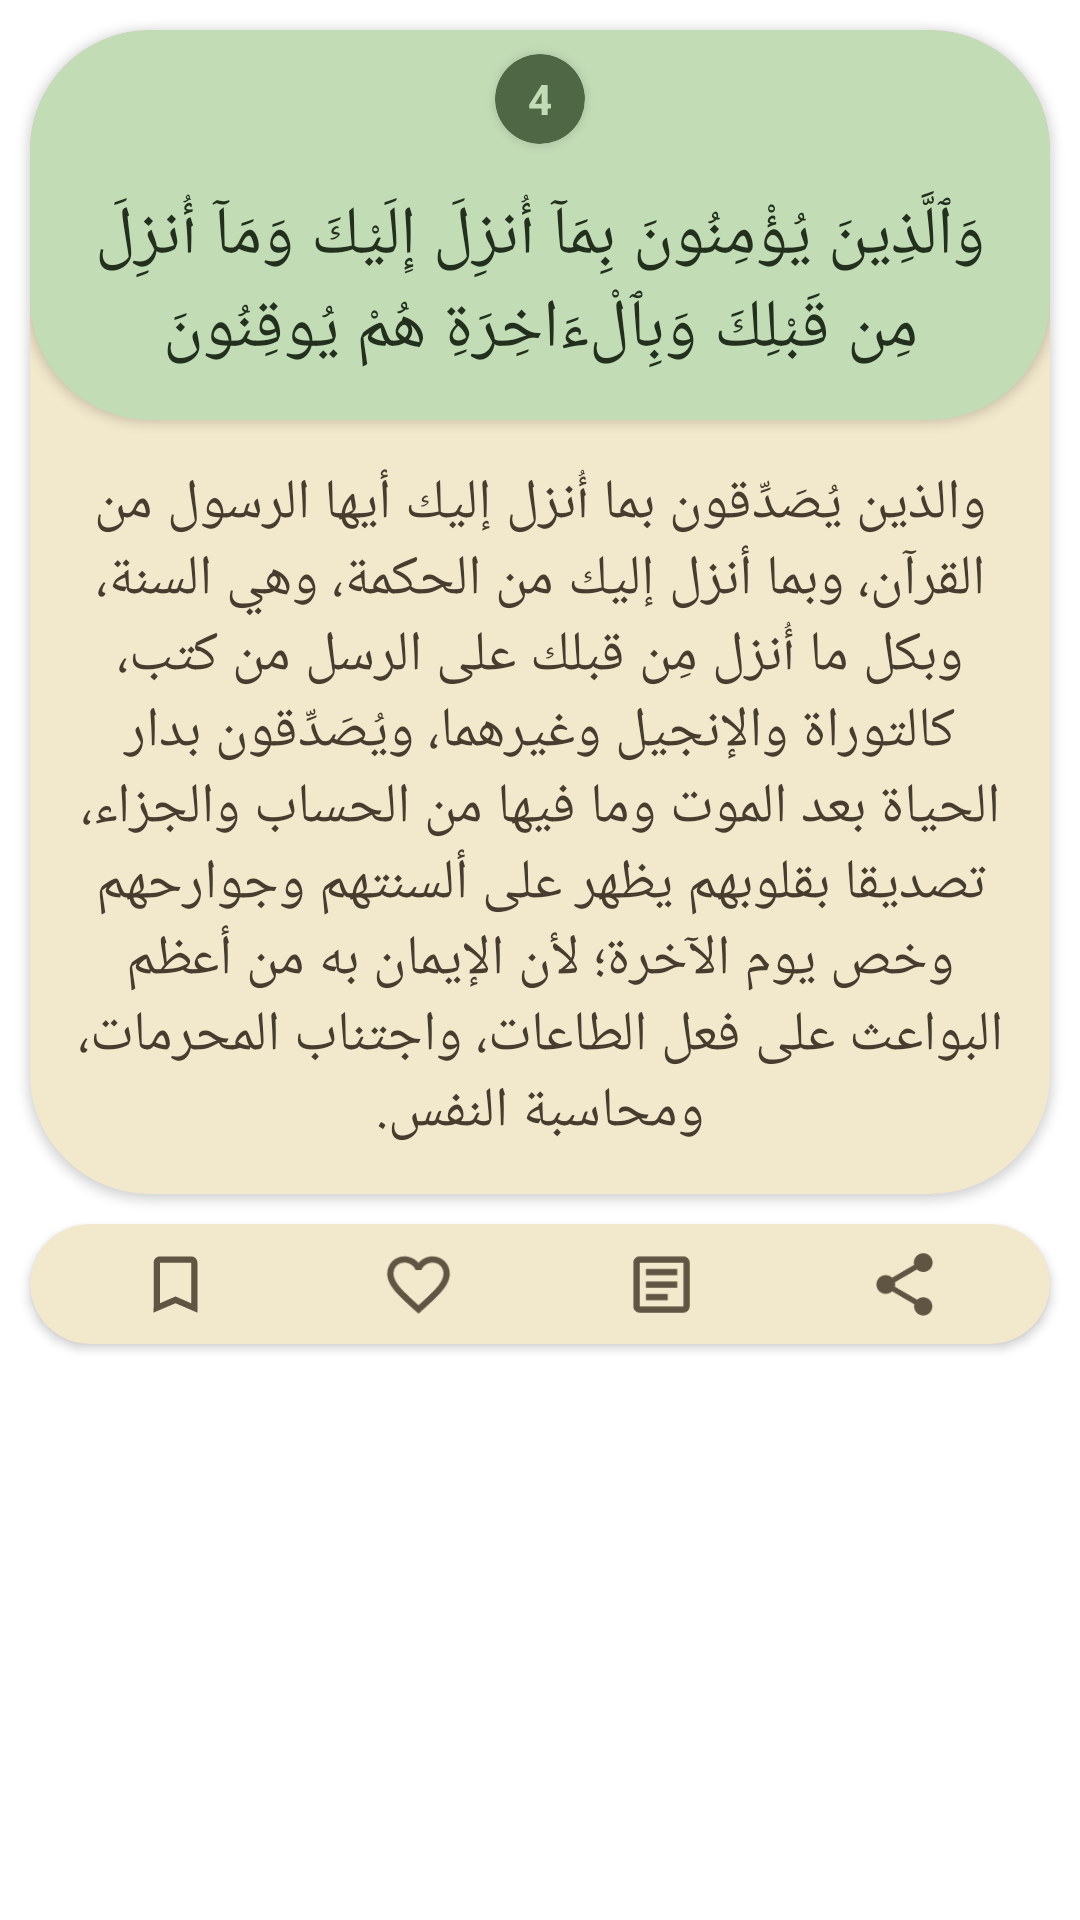

The Android layout XML behind this screen, and the referenced resources:
<!-- AndroidManifest.xml: application theme Theme.Tafasir -->
<!-- res/layout/read_ayah_model.xml -->
<?xml version="1.0" encoding="utf-8"?>
<LinearLayout xmlns:android="http://schemas.android.com/apk/res/android"
    xmlns:app="http://schemas.android.com/apk/res-auto"
    android:layout_width="match_parent"
    android:layout_height="wrap_content"
    android:orientation="vertical">


    <androidx.cardview.widget.CardView
        android:layout_width="match_parent"
        android:layout_height="wrap_content"
        android:layout_margin="10dp"
        app:cardBackgroundColor="@color/LightBrownPlus"
        app:cardCornerRadius="40dp">

        <RelativeLayout
            android:layout_width="match_parent"
            android:layout_height="wrap_content">

            <androidx.cardview.widget.CardView
                android:id="@+id/ayahCard"
                android:layout_width="match_parent"
                android:layout_height="wrap_content"
                app:cardBackgroundColor="@color/LightGreen"
                app:cardCornerRadius="40dp">

                <RelativeLayout
                    android:layout_width="match_parent"
                    android:layout_height="match_parent">

                    <androidx.cardview.widget.CardView
                        android:id="@+id/circleCard"
                        android:layout_width="30dp"
                        android:layout_height="30dp"
                        android:layout_marginTop="8dp"
                        android:layout_centerHorizontal="true"
                        app:cardBackgroundColor="@color/DarkGreen"
                        app:cardCornerRadius="100dp">

                        <TextView
                            android:id="@+id/ayahNumberTv"
                            android:layout_width="30dp"
                            android:layout_height="30dp"
                            android:gravity="center"
                            android:text="4"
                            android:textColor="@color/LightGreen"
                            android:textStyle="bold" />
                    </androidx.cardview.widget.CardView>

                    <TextView
                        android:id="@+id/ayahTv"
                        android:layout_below="@id/circleCard"
                        android:layout_width="wrap_content"
                        android:layout_height="wrap_content"
                        android:gravity="center"
                        android:layout_centerInParent="true"
                        android:padding="15dp"
                        android:text="@string/ayahTest"
                        android:fontFamily="@font/quran_font"
                        android:textColor="@color/DarkGreenB"
                        android:textSize="11pt" />

                </RelativeLayout>


            </androidx.cardview.widget.CardView>


            <TextView
                android:id="@+id/tafsirTv"
                android:layout_width="match_parent"
                android:layout_height="wrap_content"
                android:layout_below="@id/ayahCard"
                android:gravity="center"
                android:padding="15dp"
                android:fontFamily="@font/tafsir_font_a"
                android:text="@string/tafsirTest"
                android:textColor="@color/DarkBrownPlusB"
                android:textSize="9pt"
                android:textIsSelectable="true"/>
        </RelativeLayout>

    </androidx.cardview.widget.CardView>


    <androidx.cardview.widget.CardView
        android:layout_width="match_parent"
        android:layout_height="40dp"
        android:layout_marginLeft="10dp"
        android:layout_marginRight="10dp"
        android:layout_marginBottom="20dp"
        app:cardBackgroundColor="@color/LightBrownPlus"
        app:cardCornerRadius="20dp">

        <LinearLayout
            android:layout_width="match_parent"
            android:layout_height="match_parent"
            android:padding="8dp">

            <ImageView
                android:id="@+id/bookMarkBorderIcon"
                android:layout_width="25dp"
                android:layout_height="25dp"
                android:layout_gravity="center_vertical"
                android:layout_margin="2dp"
                android:layout_weight="1"
                android:src="@drawable/bookmark_border_24" />

            <ImageView
                android:id="@+id/heartBorderIcon"
                android:layout_width="25dp"
                android:layout_height="25dp"
                android:layout_gravity="center_vertical"
                android:layout_margin="2dp"
                android:layout_weight="1"
                android:src="@drawable/favorite_border" />

            <ImageView
                android:id="@+id/tafsirIcon"
                android:layout_width="25dp"
                android:layout_height="25dp"
                android:layout_gravity="center_vertical"
                android:layout_margin="2dp"
                android:layout_weight="1"
                android:src="@drawable/tafsir_24" />

            <ImageView
                android:id="@+id/shareIcon"
                android:layout_width="25dp"
                android:layout_height="25dp"
                android:layout_gravity="center_vertical"
                android:layout_margin="2dp"
                android:layout_weight="1"
                android:src="@drawable/share_24" />
        </LinearLayout>

    </androidx.cardview.widget.CardView>


</LinearLayout>
<!-- resources referenced by this layout -->
<resources>
  <color name="DarkBrownPlusB">#FF473D2F</color>
  <color name="DarkGreen">#4f6744</color>
  <color name="DarkGreenB">#FF23301E</color>
  <color name="LightBrownPlus">#f2e8cc</color>
  <color name="LightGreen">#c2dcb6</color>
  <!-- drawable bookmark_border_24 (drawable) -->
  <vector xmlns:android="http://schemas.android.com/apk/res/android"
      android:width="24dp"
      android:height="24dp"
      android:viewportWidth="24"
      android:viewportHeight="24"
      android:tint="@color/DarkBrownPlus">
    <path
        android:fillColor="@android:color/white"
        android:pathData="M17,3L7,3c-1.1,0 -1.99,0.9 -1.99,2L5,21l7,-3 7,3L19,5c0,-1.1 -0.9,-2 -2,-2zM17,18l-5,-2.18L7,18L7,5h10v13z"/>
  </vector>
  <!-- drawable favorite_border (drawable) -->
  <vector android:height="24dp" android:tint="@color/DarkBrownPlus"
      android:viewportHeight="24" android:viewportWidth="24"
      android:width="24dp" xmlns:android="http://schemas.android.com/apk/res/android">
      <path android:fillColor="@android:color/white" android:pathData="M16.5,3c-1.74,0 -3.41,0.81 -4.5,2.09C10.91,3.81 9.24,3 7.5,3 4.42,3 2,5.42 2,8.5c0,3.78 3.4,6.86 8.55,11.54L12,21.35l1.45,-1.32C18.6,15.36 22,12.28 22,8.5 22,5.42 19.58,3 16.5,3zM12.1,18.55l-0.1,0.1 -0.1,-0.1C7.14,14.24 4,11.39 4,8.5 4,6.5 5.5,5 7.5,5c1.54,0 3.04,0.99 3.57,2.36h1.87C13.46,5.99 14.96,5 16.5,5c2,0 3.5,1.5 3.5,3.5 0,2.89 -3.14,5.74 -7.9,10.05z"/>
  </vector>
  <!-- drawable tafsir_24 (drawable) -->
  <vector android:height="24dp" android:tint="#605443"
      android:viewportHeight="24" android:viewportWidth="24"
      android:width="24dp" xmlns:android="http://schemas.android.com/apk/res/android">
      <path android:fillColor="@android:color/white" android:pathData="M19,5v14H5V5H19M19,3H5C3.9,3 3,3.9 3,5v14c0,1.1 0.9,2 2,2h14c1.1,0 2,-0.9 2,-2V5C21,3.9 20.1,3 19,3L19,3z"/>
      <path android:fillColor="@android:color/white" android:pathData="M14,17H7v-2h7V17zM17,13H7v-2h10V13zM17,9H7V7h10V9z"/>
  </vector>
  <string name="ayahTest">وَٱلَّذِينَ يُؤْمِنُونَ بِمَآ أُنزِلَ إِلَيْكَ وَمَآ أُنزِلَ مِن قَبْلِكَ وَبِٱلْءَاخِرَةِ هُمْ يُوقِنُونَ</string>
  <string name="tafsirTest">والذين يُصَدِّقون بما أُنزل إليك أيها الرسول من القرآن، وبما أنزل إليك من الحكمة، وهي السنة، وبكل ما أُنزل مِن قبلك على الرسل من كتب، كالتوراة والإنجيل وغيرهما، ويُصَدِّقون بدار الحياة بعد الموت وما فيها من الحساب والجزاء، تصديقا بقلوبهم يظهر على ألسنتهم وجوارحهم وخص يوم الآخرة؛ لأن الإيمان به من أعظم البواعث على فعل الطاعات، واجتناب المحرمات، ومحاسبة النفس.</string>
  <style name="Theme.Tafasir" parent="Theme.MaterialComponents.DayNight.DarkActionBar">
          
          <item name="colorPrimary">@color/purple_500</item>
          <item name="colorPrimaryVariant">@color/purple_700</item>
          <item name="colorOnPrimary">@color/white</item>
          
          <item name="colorSecondary">@color/teal_200</item>
          <item name="colorSecondaryVariant">@color/teal_700</item>
          <item name="colorOnSecondary">@color/black</item>
          
          <item name="android:statusBarColor" tools:targetApi="l">?attr/colorPrimaryVariant</item>
          
      </style>
  <color name="DarkBrownPlus">#605443</color>
  <color name="purple_500">#a08d70</color>
  <color name="purple_700">#4f6744</color>
  <color name="white">#FFFFFFFF</color>
  <color name="teal_200">#FF03DAC5</color>
  <color name="teal_700">#FF018786</color>
  <color name="black">#FF000000</color>
</resources>
